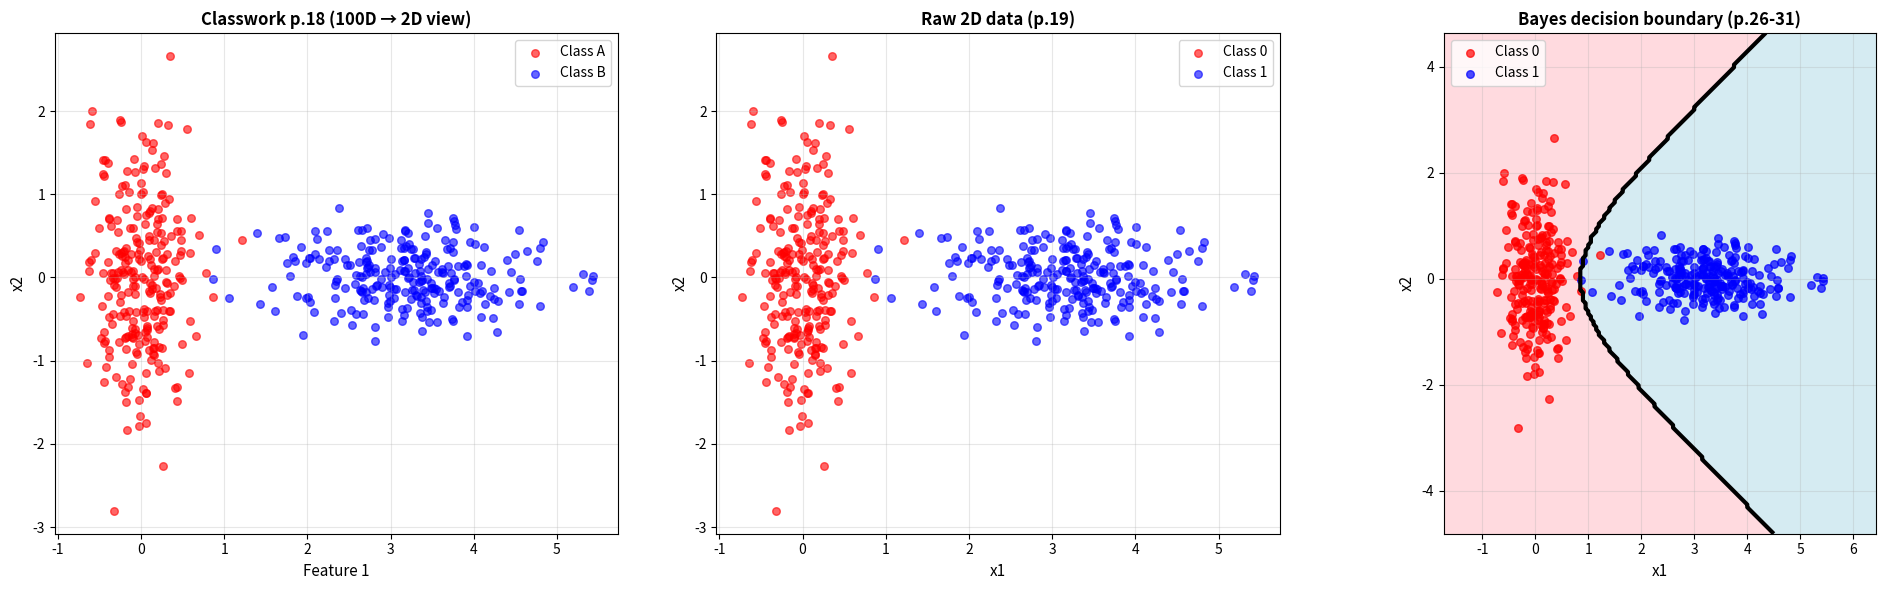

Generate this figure with matplotlib:
import numpy as np
import matplotlib.pyplot as plt
from matplotlib.colors import ListedColormap

# ตั้งค่า random seed เพื่อให้ผลลัพธ์ซ้ำได้
np.random.seed(42)

print("=" * 80)
print("Bayes Decision Theory - 2D Multivariate Normal Distribution")
print("=" * 80)

# ========== 1) Data Representation (Slide 19) ==========
print("\n[Step 1] Data Representation")
print("-" * 80)

# กำหนดพารามิเตอร์ตาม Slide 13
mean_A = np.array([0.0, 0.0])      # Label A: mean [0.0, 0.0]
mean_B = np.array([3.2, 0.0])      # Label B: mean [3.2, 0.0]

cov_A = np.array([[0.10, 0.00],    # Label A: covariance
                  [0.00, 0.75]])
cov_B = np.array([[0.75, 0.00],    # Label B: covariance
                  [0.00, 0.10]])

n_samples = 250  # 250 ตัวอย่างต่อ class

print(f"Label A: mean = {mean_A}, covariance = \n{cov_A}")
print(f"Label B: mean = {mean_B}, covariance = \n{cov_B}")
print(f"Samples per class: {n_samples}")

# สร้างข้อมูล
data_A = np.random.multivariate_normal(mean_A, cov_A, size=n_samples)
data_B = np.random.multivariate_normal(mean_B, cov_B, size=n_samples)

# รวมข้อมูล
X = np.vstack([data_A, data_B])
y = np.array([0] * n_samples + [1] * n_samples)  # 0 = Class A, 1 = Class B

print(f"Total samples: {len(X)}")

# ========== 2) Estimate Parameters (Slide 20) ==========
print("\n[Step 2] Estimate Parameters")
print("-" * 80)

# คำนวณ mean และ covariance จากข้อมูล (ในกรณีนี้เรารู้แล้ว)
mu_0 = mean_A
mu_1 = mean_B
Sigma_0 = cov_A
Sigma_1 = cov_B

print(f"μ₀ (Class A mean): {mu_0}")
print(f"μ₁ (Class B mean): {mu_1}")
print(f"Σ₀ (Class A covariance):\n{Sigma_0}")
print(f"Σ₁ (Class B covariance):\n{Sigma_1}")

# ========== 3) Calculate Class Priors (Slide 22) ==========
print("\n[Step 3] Calculate Class Priors")
print("-" * 80)

prior_0 = 0.5  # P(Class = 0)
prior_1 = 0.5  # P(Class = 1)

print(f"P(Class = 0) = {prior_0}")
print(f"P(Class = 1) = {prior_1}")

# ========== 4) Bayes' Theorem (Slide 23) ==========
print("\n[Step 4] Bayes' Theorem")
print("-" * 80)
print("P(Class|X) = P(X|Class) · P(Class) / P(X)")

# ========== 5) Calculate Class Conditional Probabilities (Slide 25) ==========
print("\n[Step 5] Calculate Class Conditional Probabilities")
print("-" * 80)

def multivariate_gaussian(x, mu, Sigma):
    """
    คำนวณ probability density function ของ Multivariate Gaussian
    P(X|Class) = 1/√((2π)^d·|Σ|) · exp(-0.5(X-μ)ᵀΣ⁻¹(X-μ))
    """
    d = len(mu)
    diff = x - mu
    det_Sigma = np.linalg.det(Sigma)
    inv_Sigma = np.linalg.inv(Sigma)
    
    coeff = 1.0 / np.sqrt((2 * np.pi)**d * det_Sigma)
    exponent = -0.5 * np.dot(np.dot(diff.T, inv_Sigma), diff)
    
    return coeff * np.exp(exponent)

print("P(X|Class = 0) = 1/√((2π)²·|Σ₀|) · exp(-0.5(X-μ₀)ᵀΣ₀⁻¹(X-μ₀))")
print("P(X|Class = 1) = 1/√((2π)²·|Σ₁|) · exp(-0.5(X-μ₁)ᵀΣ₁⁻¹(X-μ₁))")

# ========== 6) Decision Rule (Slide 26-31) ==========
print("\n[Step 6] Decision Rule")
print("-" * 80)

def bayes_classifier(x, mu_0, mu_1, Sigma_0, Sigma_1, prior_0, prior_1):
    """
    Bayes Classifier โดยใช้ Discriminant Function
    
    Discriminant = P(Class=0|X) / P(Class=1|X)
                 = [P(X|Class=0)·P(Class=0)] / [P(X|Class=1)·P(Class=1)]
    
    ถ้า Discriminant > 1 → Class 0
    ถ้า Discriminant < 1 → Class 1
    """
    # คำนวณ likelihood
    likelihood_0 = multivariate_gaussian(x, mu_0, Sigma_0)
    likelihood_1 = multivariate_gaussian(x, mu_1, Sigma_1)
    
    # คำนวณ posterior
    posterior_0 = likelihood_0 * prior_0
    posterior_1 = likelihood_1 * prior_1
    
    # Decision: เลือก class ที่มี posterior สูงกว่า
    return 0 if posterior_0 > posterior_1 else 1

print("Discriminant Function = P(Class=0|X) / P(Class=1|X)")
print("If Discriminant > 1 → Classify as Class 0")
print("If Discriminant < 1 → Classify as Class 1")

# ทำนาย Class
print("\n[Step 7] Classification")
print("-" * 80)

predictions = np.array([bayes_classifier(x, mu_0, mu_1, Sigma_0, Sigma_1, prior_0, prior_1) 
                        for x in X])

# คำนวณความแม่นยำ
accuracy = np.mean(predictions == y) * 100
correct = np.sum(predictions == y)

print(f"Accuracy: {accuracy:.2f}%")
print(f"Correct predictions: {correct}/{len(y)}")

# Confusion Matrix
TP = np.sum((predictions == 1) & (y == 1))
TN = np.sum((predictions == 0) & (y == 0))
FP = np.sum((predictions == 1) & (y == 0))
FN = np.sum((predictions == 0) & (y == 1))

print(f"\nConfusion Matrix:")
print(f"                Predicted A    Predicted B")
print(f"  Actual A         {TN:3d}            {FP:3d}")
print(f"  Actual B         {FN:3d}            {TP:3d}")

# ========== Visualization ==========
print("\n[Step 8] Visualization")
print("-" * 80)

# สร้าง mesh grid สำหรับ decision boundary
x_min, x_max = X[:, 0].min() - 1, X[:, 0].max() + 1
y_min, y_max = X[:, 1].min() - 2, X[:, 1].max() + 2
h = 0.05
xx, yy = np.meshgrid(np.arange(x_min, x_max, h),
                     np.arange(y_min, y_max, h))

# ทำนาย class สำหรับทุกจุดใน grid
Z = np.array([bayes_classifier(np.array([x, y]), mu_0, mu_1, Sigma_0, Sigma_1, prior_0, prior_1)
              for x, y in zip(xx.ravel(), yy.ravel())])
Z = Z.reshape(xx.shape)

# สร้างกราฟ 3 แบบในรูปเดียว (ตามภาพที่ส่งมา)
fig, axes = plt.subplots(1, 3, figsize=(20, 6))

# ---------- กราฟที่ 1: Classwork p.18 (100D → 2D view) ----------
ax1 = axes[0]

# Plot data only (ไม่มี decision boundary)
ax1.scatter(data_A[:, 0], data_A[:, 1], c='red', marker='o', 
           s=30, alpha=0.6, label='Class A')
ax1.scatter(data_B[:, 0], data_B[:, 1], c='blue', marker='o', 
           s=30, alpha=0.6, label='Class B')

ax1.set_xlabel('Feature 1', fontsize=11)
ax1.set_ylabel('x2', fontsize=11)
ax1.set_title('Classwork p.18 (100D → 2D view)', fontsize=12, fontweight='bold')
ax1.legend(loc='best', fontsize=10)
ax1.grid(True, alpha=0.3)
ax1.set_aspect('equal', adjustable='box')

# ---------- กราฟที่ 2: Raw 2D data (p.19) ----------
ax2 = axes[1]

# Plot data only
ax2.scatter(data_A[:, 0], data_A[:, 1], c='red', marker='o', 
           s=30, alpha=0.6, label='Class 0')
ax2.scatter(data_B[:, 0], data_B[:, 1], c='blue', marker='o', 
           s=30, alpha=0.6, label='Class 1')

ax2.set_xlabel('x1', fontsize=11)
ax2.set_ylabel('x2', fontsize=11)
ax2.set_title('Raw 2D data (p.19)', fontsize=12, fontweight='bold')
ax2.legend(loc='best', fontsize=10)
ax2.grid(True, alpha=0.3)
ax2.set_aspect('equal', adjustable='box')

# ---------- กราฟที่ 3: Bayes decision boundary (p.26-31) ----------
ax3 = axes[2]

# Decision regions with pink/blue background
colors = ['#FFB6C1', '#ADD8E6']  # Light pink and light blue
cmap = ListedColormap(colors)
ax3.contourf(xx, yy, Z, alpha=0.5, cmap=cmap, levels=[0, 0.5, 1])

# Decision boundary (เส้นดำหนา)
ax3.contour(xx, yy, Z, colors='black', linewidths=3, levels=[0.5])

# Plot data
ax3.scatter(data_A[:, 0], data_A[:, 1], c='red', marker='o', 
           s=30, alpha=0.7, label='Class 0')
ax3.scatter(data_B[:, 0], data_B[:, 1], c='blue', marker='o', 
           s=30, alpha=0.7, label='Class 1')

ax3.set_xlabel('x1', fontsize=11)
ax3.set_ylabel('x2', fontsize=11)
ax3.set_title('Bayes decision boundary (p.26-31)', fontsize=12, fontweight='bold')
ax3.legend(loc='upper left', fontsize=10)
ax3.grid(True, alpha=0.3)
ax3.set_aspect('equal', adjustable='box')

plt.tight_layout()
plt.savefig('bayes_classification_3plots.png', dpi=300, bbox_inches='tight')
print("\n✓ Saved: bayes_classification_3plots.png")

plt.show()

print("\n" + "=" * 80)
print("Bayes Decision Theory - Completed!")
print("=" * 80)